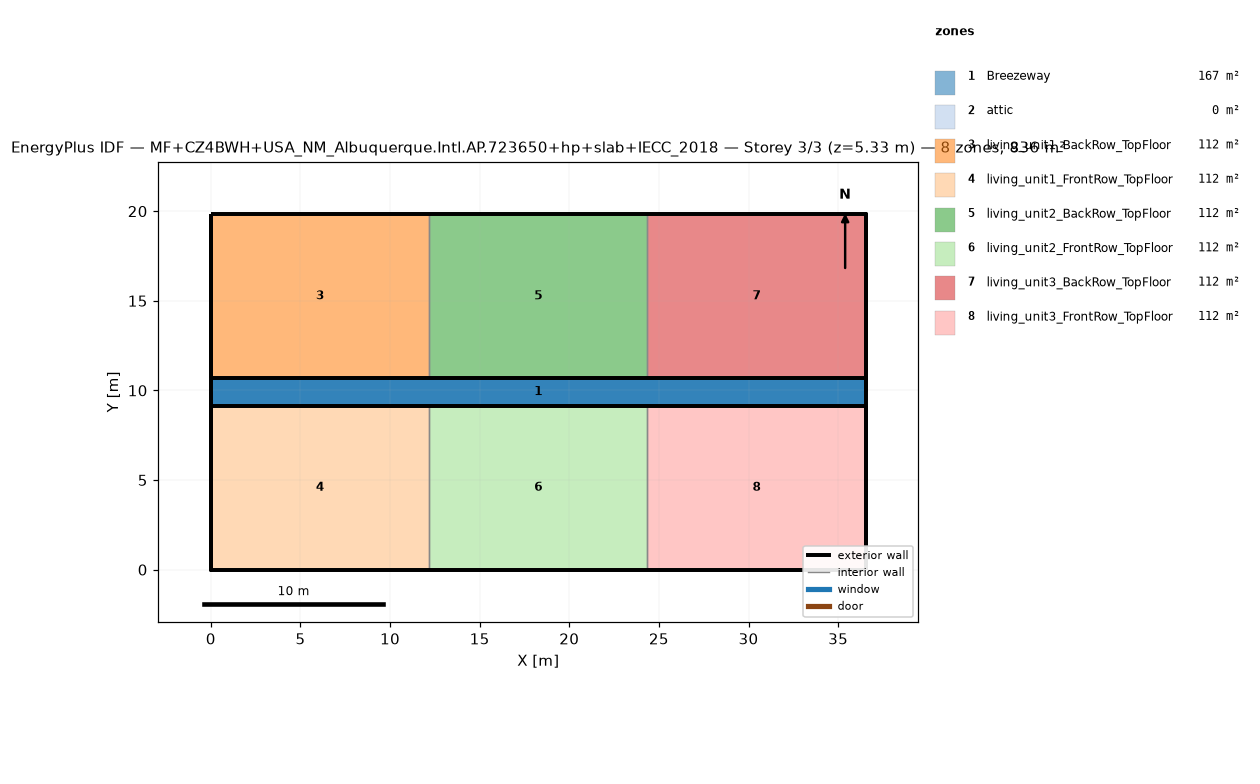
=== STOREY PLAN SPEC (per zone: floor XY polygon, exterior-wall plan segments, windows/doors) ===
zone 1: Breezeway  (167.0 m²)
  floor: (36.54, 9.16) (0.00, 9.16) (0.00, 10.68) (36.54, 10.68)
  floor: (36.54, 9.16) (0.00, 9.16) (0.00, 10.68) (36.54, 10.68)
  floor: (36.54, 9.16) (0.00, 9.16) (0.00, 10.68) (36.54, 10.68)
zone 2: attic  (0.0 m²)
  exterior wall: (36.54, 0.00) – (36.54, 19.84) – (36.54, 9.92)  [29.8 m]
  exterior wall: (0.00, 19.84) – (0.00, 0.00) – (0.00, 9.92)  [29.8 m]
zone 3: living_unit1_BackRow_TopFloor  (111.5 m²)
  floor: (12.18, 10.68) (0.00, 10.68) (0.00, 19.84) (12.18, 19.84)
  exterior wall: (12.18, 19.84) – (0.00, 19.84)  [12.2 m]
  exterior wall: (0.00, 19.84) – (0.00, 10.68)  [9.2 m]
  exterior wall: (0.00, 10.68) – (12.18, 10.68)  [12.2 m]
  interior walls: 1
zone 4: living_unit1_FrontRow_TopFloor  (111.5 m²)
  floor: (12.18, 0.00) (0.00, 0.00) (0.00, 9.16) (12.18, 9.16)
  exterior wall: (0.00, 0.00) – (12.18, 0.00)  [12.2 m]
  exterior wall: (0.00, 9.16) – (0.00, 0.00)  [9.2 m]
  exterior wall: (12.18, 9.16) – (0.00, 9.16)  [12.2 m]
  interior walls: 1
zone 5: living_unit2_BackRow_TopFloor  (111.5 m²)
  floor: (24.36, 10.68) (12.18, 10.68) (12.18, 19.84) (24.36, 19.84)
  exterior wall: (12.18, 10.68) – (24.36, 10.68)  [12.2 m]
  exterior wall: (24.36, 19.84) – (12.18, 19.84)  [12.2 m]
  interior walls: 2
zone 6: living_unit2_FrontRow_TopFloor  (111.5 m²)
  floor: (24.36, 0.00) (12.18, 0.00) (12.18, 9.16) (24.36, 9.16)
  exterior wall: (12.18, 0.00) – (24.36, 0.00)  [12.2 m]
  exterior wall: (24.36, 9.16) – (12.18, 9.16)  [12.2 m]
  interior walls: 2
zone 7: living_unit3_BackRow_TopFloor  (111.5 m²)
  floor: (36.54, 10.68) (24.36, 10.68) (24.36, 19.84) (36.54, 19.84)
  exterior wall: (36.54, 10.68) – (36.54, 19.84)  [9.2 m]
  exterior wall: (36.54, 19.84) – (24.36, 19.84)  [12.2 m]
  exterior wall: (24.36, 10.68) – (36.54, 10.68)  [12.2 m]
  interior walls: 1
zone 8: living_unit3_FrontRow_TopFloor  (111.5 m²)
  floor: (36.54, 0.00) (24.36, 0.00) (24.36, 9.16) (36.54, 9.16)
  exterior wall: (24.36, 0.00) – (36.54, 0.00)  [12.2 m]
  exterior wall: (36.54, 0.00) – (36.54, 9.16)  [9.2 m]
  exterior wall: (36.54, 9.16) – (24.36, 9.16)  [12.2 m]
  interior walls: 1

=== DERIVED (storey summary) ===
Building: MF+CZ4BWH+USA_NM_Albuquerque.Intl.AP.723650+hp+slab+IECC_2018
Storey: 3 of 3  (floor level z = 5.33 m)
Storey gross floor area: 836.2 m²
Zones on this storey: 8
  - Breezeway: floor 167.0 m²
  - attic: floor 0.0 m²; exterior wall 59.5 m (81.9 m²); WWR 0.0%
  - living_unit1_BackRow_TopFloor: floor 111.5 m²; exterior wall 33.5 m (86.9 m²); WWR 0.0%
  - living_unit1_FrontRow_TopFloor: floor 111.5 m²; exterior wall 33.5 m (86.9 m²); WWR 0.0%
  - living_unit2_BackRow_TopFloor: floor 111.5 m²; exterior wall 24.4 m (63.1 m²); WWR 0.0%
  - living_unit2_FrontRow_TopFloor: floor 111.5 m²; exterior wall 24.4 m (63.1 m²); WWR 0.0%
  - living_unit3_BackRow_TopFloor: floor 111.5 m²; exterior wall 33.5 m (86.9 m²); WWR 0.0%
  - living_unit3_FrontRow_TopFloor: floor 111.5 m²; exterior wall 33.5 m (86.9 m²); WWR 0.0%
Zone adjacency (shared interzone walls):
  - living_unit1_BackRow_TopFloor ↔ living_unit2_BackRow_TopFloor
  - living_unit1_FrontRow_TopFloor ↔ living_unit2_FrontRow_TopFloor
  - living_unit2_BackRow_TopFloor ↔ living_unit3_BackRow_TopFloor
  - living_unit2_FrontRow_TopFloor ↔ living_unit3_FrontRow_TopFloor